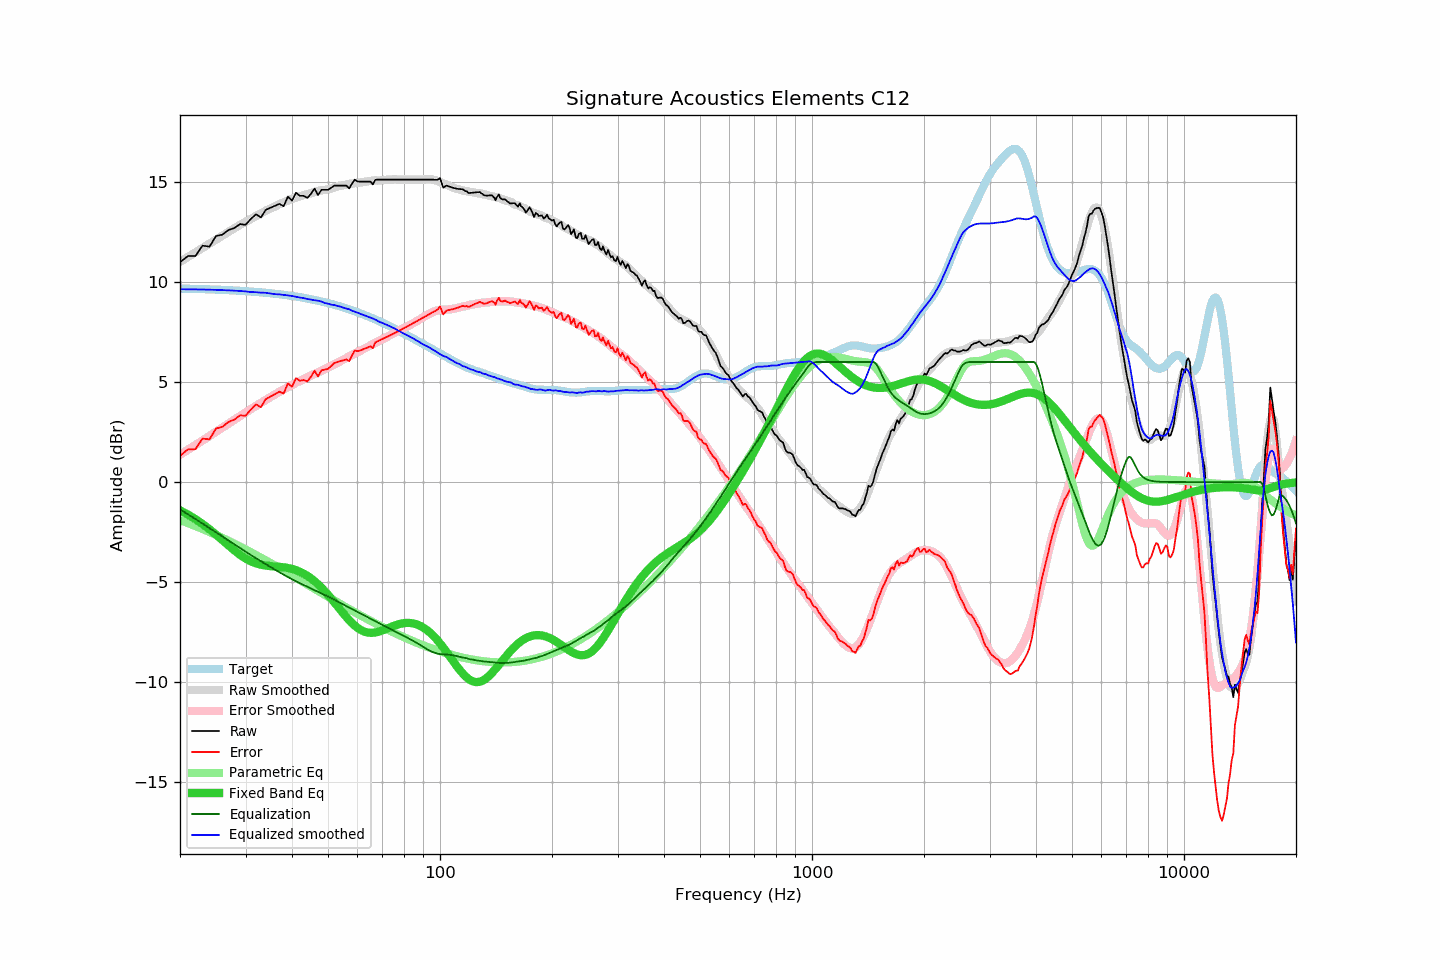

Source data for this figure (header and first rows):
frequency, raw, error, smoothed, error_smoothed, equalization, parametric_eq, equalized_raw, equalized_smoothed, target
20, 10.98, 1.31, 11.00, 1.36, -1.36, -1.41, 9.62, 9.64, 9.67
21, 11.29, 1.63, 11.24, 1.61, -1.61, -1.62, 9.68, 9.63, 9.66
22, 11.29, 1.64, 11.48, 1.85, -1.85, -1.85, 9.45, 9.63, 9.65
23, 11.81, 2.17, 11.70, 2.08, -2.08, -2.10, 9.74, 9.62, 9.64
24, 11.76, 2.13, 11.91, 2.30, -2.30, -2.36, 9.47, 9.61, 9.63
25, 12.29, 2.68, 12.12, 2.51, -2.51, -2.63, 9.78, 9.60, 9.62
26, 12.36, 2.76, 12.31, 2.72, -2.72, -2.90, 9.64, 9.59, 9.61
27, 12.59, 3.00, 12.50, 2.92, -2.92, -3.17, 9.67, 9.58, 9.59
28, 12.69, 3.12, 12.68, 3.11, -3.11, -3.42, 9.58, 9.57, 9.58
29, 12.89, 3.34, 12.85, 3.30, -3.30, -3.64, 9.59, 9.55, 9.56
30, 12.85, 3.31, 13.01, 3.48, -3.48, -3.82, 9.38, 9.53, 9.54
31, 13.14, 3.62, 13.14, 3.65, -3.65, -3.96, 9.50, 9.50, 9.52
32, 13.38, 3.88, 13.29, 3.80, -3.80, -4.06, 9.58, 9.49, 9.50
33, 13.22, 3.74, 13.42, 3.96, -3.96, -4.13, 9.27, 9.46, 9.48
34, 13.60, 4.14, 13.56, 4.10, -4.10, -4.18, 9.50, 9.46, 9.46
35, 13.70, 4.27, 13.67, 4.25, -4.25, -4.20, 9.46, 9.42, 9.44
36, 13.80, 4.39, 13.77, 4.38, -4.38, -4.22, 9.42, 9.39, 9.41
37, 13.90, 4.52, 13.89, 4.51, -4.51, -4.24, 9.40, 9.38, 9.39
38, 13.78, 4.42, 13.98, 4.63, -4.63, -4.26, 9.15, 9.35, 9.36
39, 14.26, 4.93, 14.07, 4.75, -4.75, -4.29, 9.52, 9.32, 9.33
40, 14.06, 4.76, 14.16, 4.86, -4.86, -4.34, 9.21, 9.30, 9.30
41, 14.46, 5.19, 14.22, 4.96, -4.96, -4.40, 9.50, 9.26, 9.27
42, 14.30, 5.06, 14.28, 5.05, -5.05, -4.48, 9.25, 9.22, 9.24
43, 14.30, 5.10, 14.34, 5.15, -5.15, -4.58, 9.16, 9.19, 9.21
44, 14.20, 5.03, 14.38, 5.24, -5.24, -4.69, 8.97, 9.15, 9.17
45, 14.40, 5.27, 14.44, 5.32, -5.32, -4.81, 9.08, 9.12, 9.14
46, 14.66, 5.56, 14.49, 5.41, -5.41, -4.96, 9.26, 9.08, 9.10
47, 14.34, 5.28, 14.55, 5.48, -5.48, -5.11, 8.86, 9.06, 9.06
48, 14.60, 5.58, 14.58, 5.56, -5.56, -5.28, 9.04, 9.02, 9.03
49, 14.60, 5.62, 14.59, 5.64, -5.64, -5.45, 8.96, 8.95, 8.99
50, 14.60, 5.66, 14.64, 5.72, -5.72, -5.63, 8.88, 8.91, 8.94
51, 14.70, 5.80, 14.67, 5.80, -5.80, -5.82, 8.90, 8.87, 8.90
52, 14.81, 5.95, 14.72, 5.88, -5.88, -6.01, 8.94, 8.84, 8.86
53, 14.81, 6.00, 14.77, 5.96, -5.96, -6.20, 8.85, 8.80, 8.82
54, 14.81, 6.04, 14.81, 6.04, -6.04, -6.39, 8.77, 8.76, 8.77
55, 14.81, 6.09, 14.83, 6.12, -6.12, -6.57, 8.69, 8.71, 8.73
56, 14.81, 6.13, 14.87, 6.20, -6.20, -6.75, 8.61, 8.67, 8.68
57, 14.67, 6.04, 14.91, 6.27, -6.27, -6.91, 8.40, 8.63, 8.63
58, 14.91, 6.33, 14.92, 6.35, -6.35, -7.05, 8.56, 8.57, 8.59
59, 15.11, 6.58, 14.94, 6.42, -6.42, -7.18, 8.69, 8.52, 8.54
60, 15.02, 6.54, 14.96, 6.49, -6.49, -7.29, 8.53, 8.47, 8.49
61, 15.01, 6.58, 14.97, 6.56, -6.56, -7.37, 8.45, 8.41, 8.44
62, 15.01, 6.63, 14.99, 6.63, -6.63, -7.44, 8.39, 8.36, 8.39
63, 15.01, 6.68, 15.01, 6.70, -6.70, -7.49, 8.32, 8.31, 8.34
64, 15.01, 6.73, 15.03, 6.76, -6.76, -7.52, 8.25, 8.27, 8.28
65, 15.01, 6.78, 15.05, 6.83, -6.83, -7.53, 8.18, 8.22, 8.23
66, 14.87, 6.69, 15.07, 6.89, -6.89, -7.53, 7.98, 8.17, 8.18
67, 15.10, 6.98, 15.08, 6.96, -6.96, -7.52, 8.15, 8.12, 8.13
68, 15.11, 7.04, 15.07, 7.02, -7.02, -7.49, 8.10, 8.05, 8.07
69, 15.11, 7.09, 15.07, 7.08, -7.08, -7.46, 8.04, 7.99, 8.02
70, 15.11, 7.15, 15.09, 7.14, -7.14, -7.41, 7.98, 7.95, 7.97
71, 15.11, 7.20, 15.10, 7.19, -7.19, -7.37, 7.92, 7.90, 7.91
72, 15.11, 7.26, 15.11, 7.26, -7.26, -7.32, 7.86, 7.85, 7.86
73, 15.11, 7.31, 15.11, 7.32, -7.32, -7.28, 7.80, 7.80, 7.80
74, 15.11, 7.36, 15.12, 7.37, -7.37, -7.23, 7.74, 7.75, 7.75
75, 15.11, 7.42, 15.13, 7.43, -7.43, -7.19, 7.69, 7.70, 7.69
76, 15.11, 7.47, 15.13, 7.48, -7.48, -7.15, 7.63, 7.65, 7.64
77, 15.11, 7.53, 15.11, 7.54, -7.54, -7.12, 7.58, 7.58, 7.59
78, 15.11, 7.58, 15.11, 7.59, -7.59, -7.09, 7.53, 7.53, 7.53
79, 15.11, 7.64, 15.11, 7.64, -7.64, -7.07, 7.47, 7.47, 7.48
... 553 more rows
